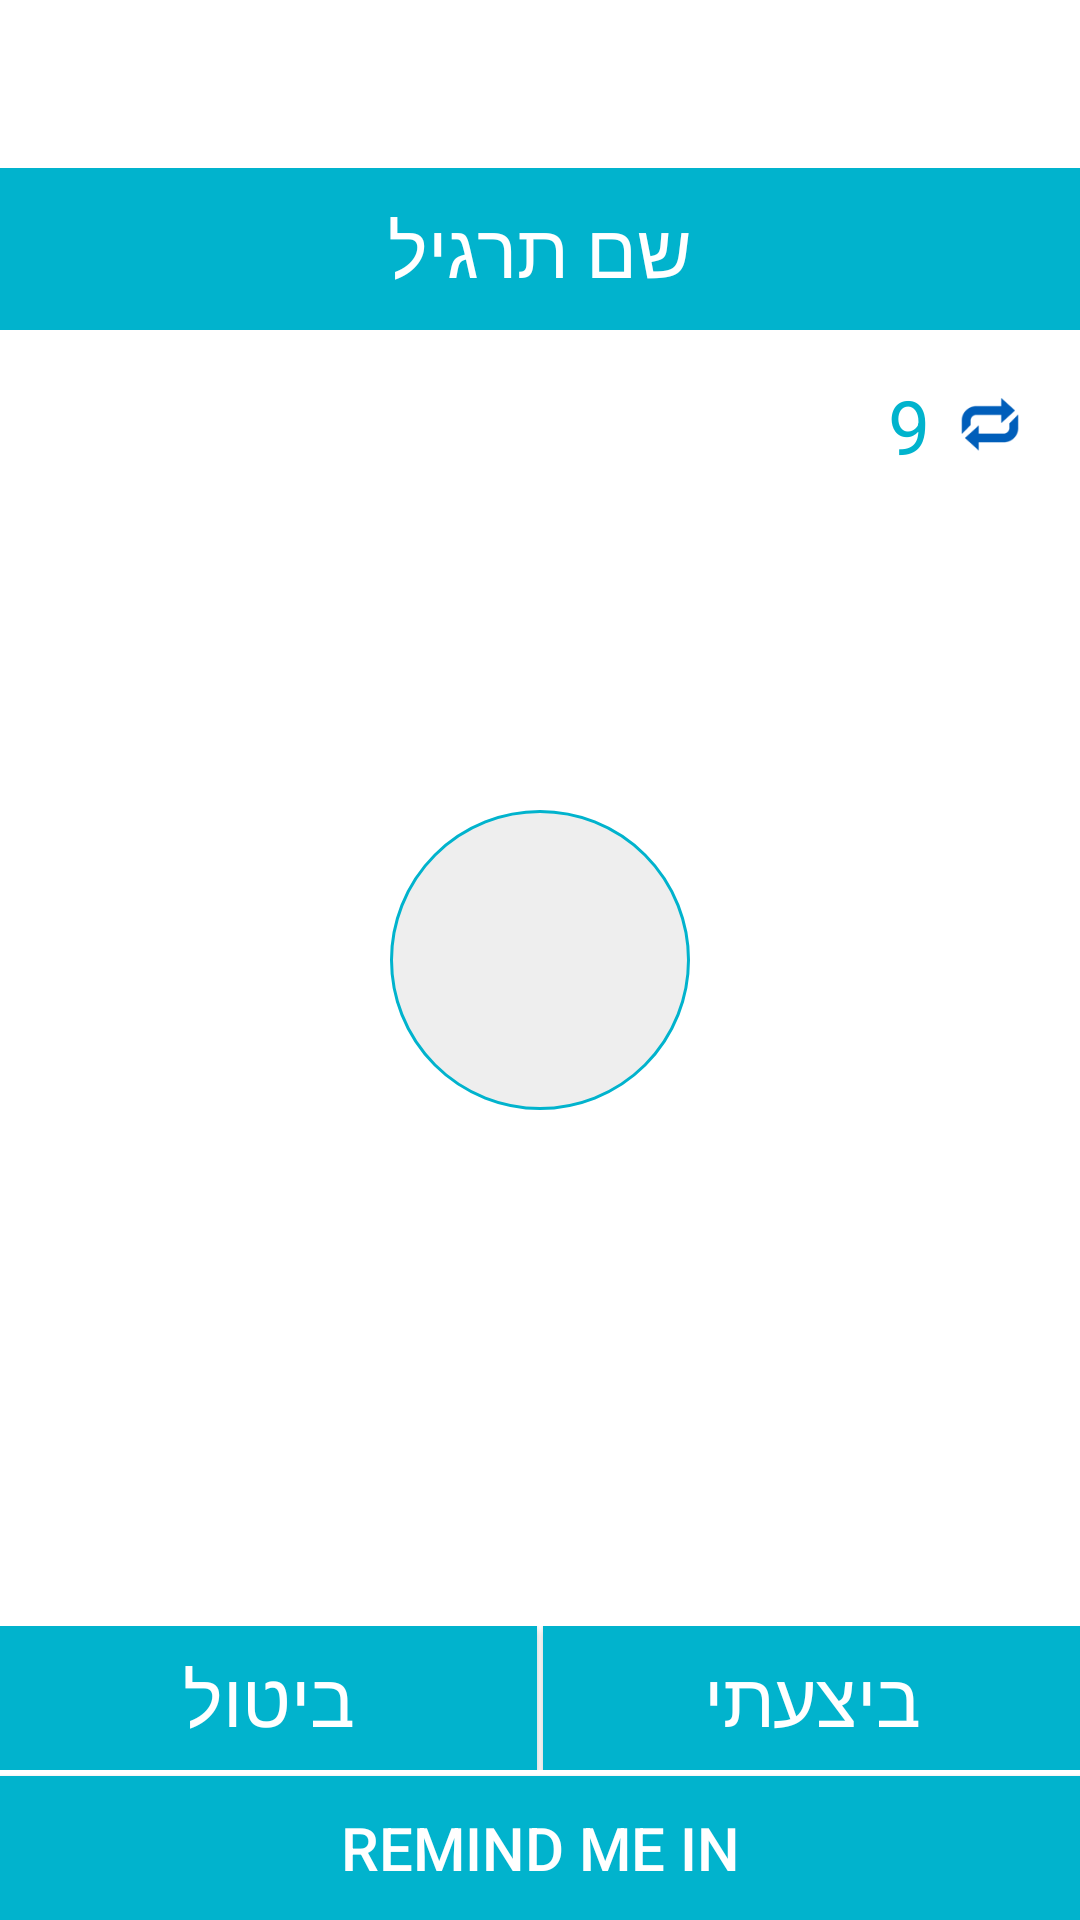

Here is an Android app screen rendered from its layout file. Give the layout XML and the strings, colors and styles it references.
<!-- AndroidManifest.xml: application theme AppTheme -->
<!-- res/layout/activity_notifiction_window.xml -->
<?xml version="1.0" encoding="utf-8"?>
<RelativeLayout xmlns:android="http://schemas.android.com/apk/res/android"
    android:orientation="vertical"
    android:layout_width="match_parent"
    android:layout_height="match_parent"
    android:layoutDirection="rtl">

    <include
        android:id="@+id/app_bar"
        layout="@layout/app_bar" />

    <TextView
        android:id="@+id/name"
        android:layout_width="match_parent"
        android:layout_height="wrap_content"
        android:gravity="center_horizontal"
        android:layout_below="@id/app_bar"
        android:text="שם תרגיל"
        android:padding="10sp"
        android:textColor="@color/colorWhite"
        android:background="@color/titleColor"
        android:textSize="25sp" />


    <LinearLayout
        android:id="@+id/repeat_layout"
        android:layout_width="match_parent"
        android:layout_height="wrap_content"
        android:orientation="horizontal"
        android:layout_marginTop="15dp"
        android:layout_gravity="center_horizontal"
        android:layout_below="@+id/name"
        android:layout_alignParentStart="true">

        <ImageView
            android:id="@+id/imageRepeat"
            android:layout_width="20sp"
            android:layout_height="match_parent"
            android:layout_marginStart="20sp"
            android:scaleType="fitCenter"
            android:src="@drawable/repeats" />

        <TextView
            android:id="@+id/tvrepeats"
            android:layout_width="wrap_content"
            android:layout_height="wrap_content"
            android:layout_gravity="center_horizontal"
            android:layout_marginRight="10sp"
            android:text="9"
            android:textSize="25sp"
            android:textColor="@color/titleColor" />

    </LinearLayout>

    <Button
        android:id="@+id/snooze"
        android:layout_width="match_parent"
        android:layout_height="wrap_content"
        android:layout_alignParentBottom="true"
        android:background="@color/titleColor"
        android:textColor="@color/colorWhite"
        android:text="@string/snooze"
        android:textSize="20sp" />


    <LinearLayout
        android:id="@+id/accept_decline_layout"
        android:layout_width="match_parent"
        android:layout_height="wrap_content"
        android:layoutDirection="inherit"
        android:orientation="horizontal"
        android:layout_above="@id/snooze"
        android:layout_marginBottom="2sp"
        android:weightSum="1">

        <Button
            android:id="@+id/button_accept"
            android:layout_width="match_parent"
            android:layout_height="wrap_content"
            android:layout_weight="0.5"
            android:background="@color/titleColor"
            android:text="@string/done"
            android:layout_marginLeft="1sp"

            android:textColor="@color/colorWhite"
            android:textSize="25sp" />

        <Button
            android:id="@+id/button_decline"
            android:layout_width="match_parent"
            android:layout_height="wrap_content"
            android:layout_weight="0.5"
            android:text="@string/giveup"
            android:layout_marginRight="1sp"
            android:textSize="25sp"
            android:background="@color/titleColor"
            android:textColor="@color/colorWhite"/>

    </LinearLayout>


    <ImageButton
        android:id="@+id/play_button"
        android:layout_width="100sp"
        android:layout_height="100sp"
        android:scaleType="fitXY"
        android:background="@drawable/button_round"
        android:src="@drawable/ic_play_arrow_black_48dp"
        android:layout_centerVertical="true"
        android:layout_centerHorizontal="true" />



</RelativeLayout>
<!-- res/layout/app_bar.xml (included above) -->
<?xml version="1.0" encoding="utf-8"?>
<android.support.v7.widget.Toolbar xmlns:android="http://schemas.android.com/apk/res/android"
    android:layout_width="match_parent"
    android:layout_height="wrap_content"
    android:background="@color/colorAppBar"
    xmlns:app="http://schemas.android.com/apk/res-auto"
    app:theme="@style/MyCustomToolBarTheme"
    app:popupTheme="@style/ThemeOverlay.AppCompat.Light"
    >
</android.support.v7.widget.Toolbar>
<!-- resources referenced by this layout -->
<resources>
  <color name="colorAppBar">#FFFFFF</color>
  <color name="colorWhite">#ffffff</color>
  <color name="titleColor">#01B3CD</color>
  <!-- drawable button_round (drawable) -->
  <?xml version="1.0" encoding="utf-8"?>
  <selector xmlns:android="http://schemas.android.com/apk/res/android">
      <item android:state_pressed="false">
          <shape android:shape="oval">
              <stroke android:width="1sp" android:color="@color/titleColor" />
              <solid android:color="@color/colorLiteGrey"/>
          </shape>
      </item>
      <item android:state_pressed="true">
          <shape android:shape="oval">
              <solid android:color="@color/colorBlueGrey"/>
          </shape>
      </item>
  
  </selector>
  <!-- drawable repeats: png bitmap (drawable-hdpi, 19803 bytes) -->
  <string name="done">ביצעתי</string>
  <string name="giveup">ביטול</string>
  <string name="snooze">Remind me in</string>
  <style name="MyCustomToolBarTheme" parent="Theme.AppCompat.Light.DarkActionBar">
          <item name="android:textColor">@color/textColor</item>
          <item name="android:textColorPrimary">@color/textColorPrimary</item>
          <item name="android:textColorSecondary">@color/textColorSecondary</item>
      </style>
  <style name="AppTheme" parent="Theme.AppCompat.NoActionBar">
          <item name="colorPrimary">@color/colorPrimary</item>
          <item name="colorPrimaryDark">@color/colorPrimaryDark</item>
          <item name="colorAccent">@color/colorAccent</item>
          <item name="android:windowBackground">@color/colorWindowBackground</item>
          <item name="android:textColorPrimary">@color/textColorPrimary</item>
          <item name="android:dialogTheme">@style/Theme.Dialog</item> 
          <item name="alertDialogTheme">@style/Theme.Dialog</item> 
      </style>
  <color name="colorLiteGrey">#eeeeee</color>
  <color name="colorBlueGrey">#607D8B</color>
  <color name="textColor">#000000</color>
  <color name="textColorPrimary">#333333</color>
  <color name="textColorSecondary">#0dccb2</color>
  <color name="colorPrimary">#01B3CD</color>
  <color name="colorPrimaryDark">#01B3CD</color>
  <color name="colorAccent">#666666</color>
  <color name="colorWindowBackground">#ffffff</color>
  <style name="Theme.Dialog" parent="Theme.AppCompat.Light.Dialog.Alert">
          <item name="colorPrimary">@color/colorPrimary</item>
          <item name="colorPrimaryDark">@color/colorPrimaryDark</item>
          <item name="colorAccent">@color/colorAccent</item>
          <item name="textColorAlertDialogListItem">@color/DialogMultiChoiceColor</item>
      </style>
  <color name="DialogMultiChoiceColor">#202020</color>
</resources>
